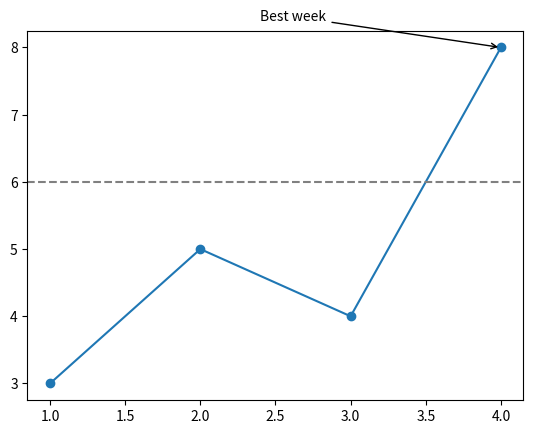

Write the Python code that produced this figure.
# -*- coding: utf-8 -*-
# ==========================================================================
# Annotate: point at what matters [matplotlib / Readable, honest charts]
# ==========================================================================
# WHAT IT IS
# Don't make the reader hunt. ax.annotate("text", xy=(x, y), xytext=(x2, y2),
# arrowprops=…) draws a note with an arrow to a point; ax.axhline(y) and
# ax.axvline(x) draw a reference line (a target, a threshold, the best epoch);
# ax.text(x, y, "…") places plain text. One highlighted point teaches more
# than a paragraph.
#
# WHERE YOU USE IT
# Mark the epoch where validation loss is lowest, the threshold line on a
# metric, or the moment a deployment happened.
#
# RUN IT:  python 05_style-4.py
#

import matplotlib.pyplot as plt

weeks = [1, 2, 3, 4]
revenue = [3, 5, 4, 8]

fig, ax = plt.subplots()
ax.plot(weeks, revenue, marker="o")
ax.axhline(6, linestyle="--", color="gray")
ax.annotate("Best week", xy=(4, 8), xytext=(2.4, 8.4),
            arrowprops=dict(arrowstyle="->"))
plt.show()
print(len(ax.texts))

# --------------------------------------------------------------------------
# EXPECTED OUTPUT
# 1
